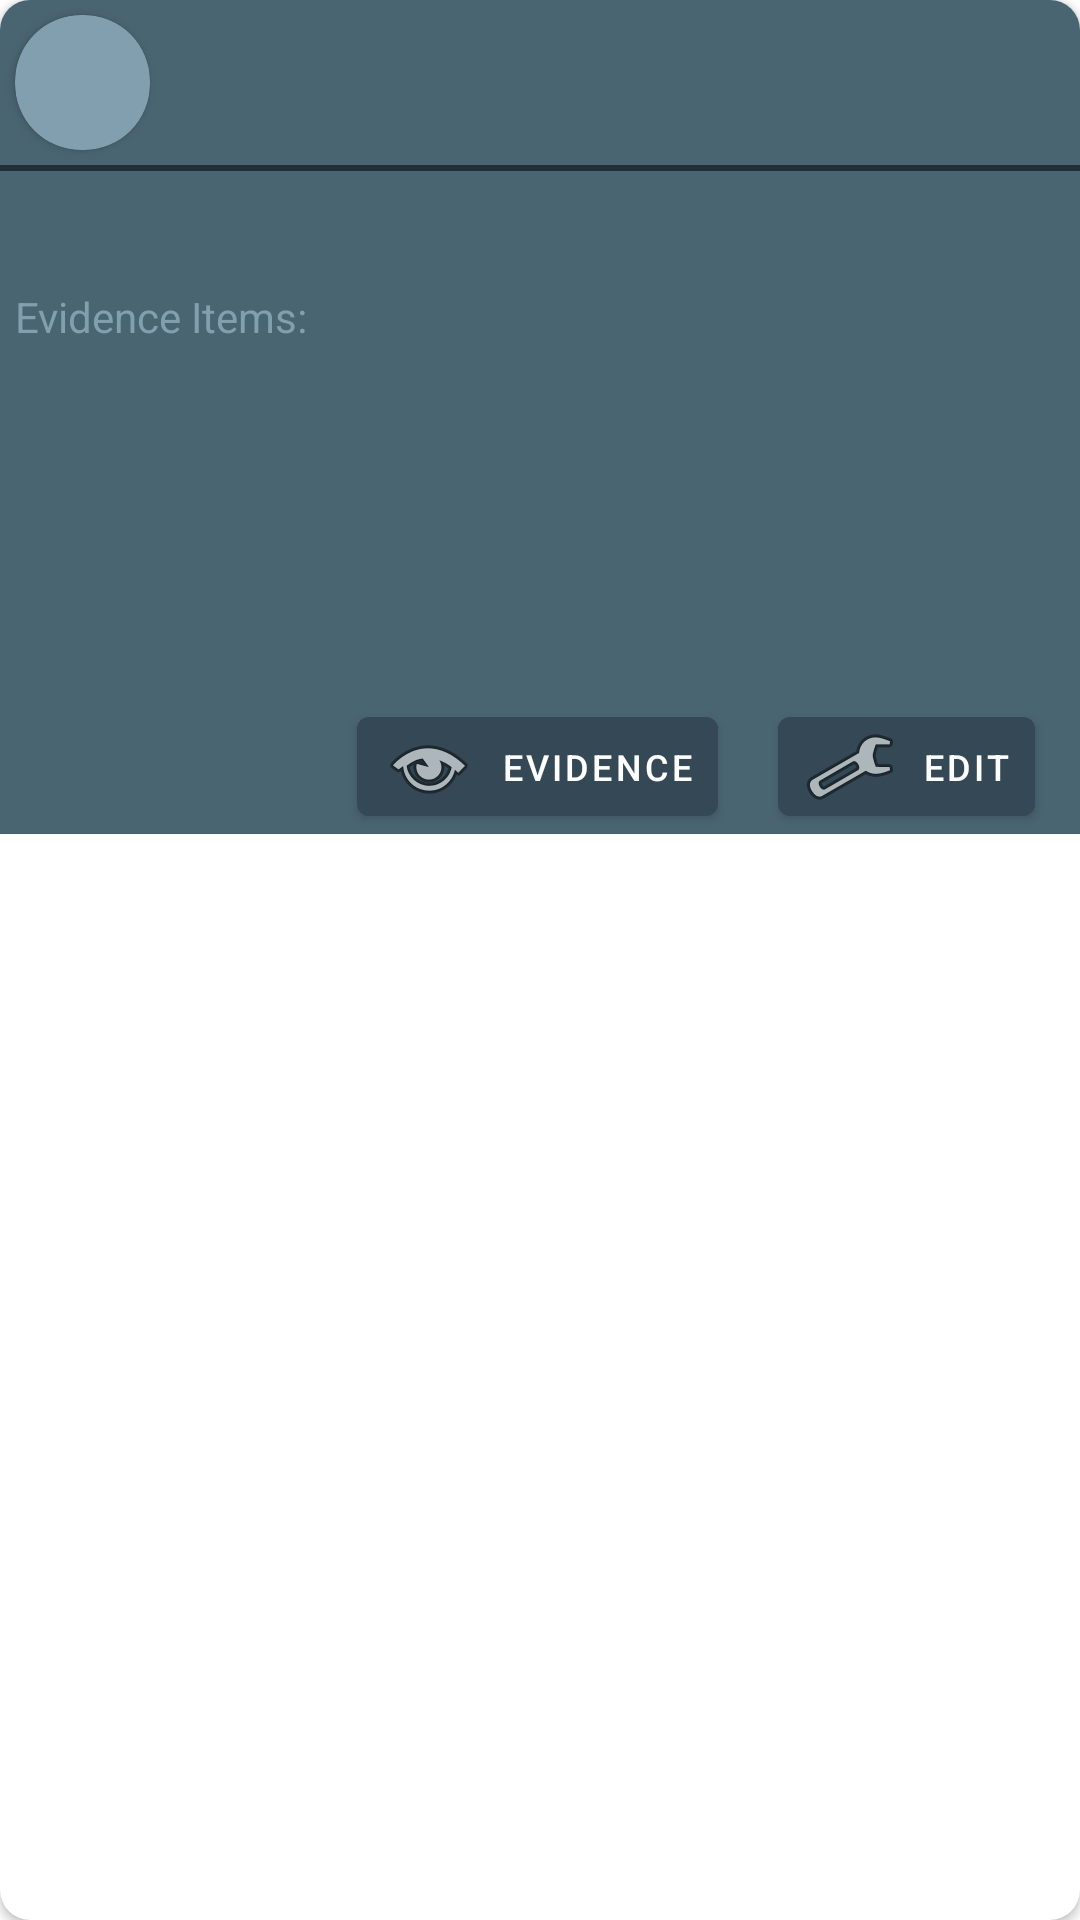

Write the Android layout XML for this screen, with the resource values it uses.
<!-- AndroidManifest.xml: application theme AppTheme -->
<!-- res/layout/fragment_case_file.xml -->
<androidx.cardview.widget.CardView xmlns:android="http://schemas.android.com/apk/res/android"
    xmlns:app="http://schemas.android.com/apk/res-auto"
    xmlns:tools="http://schemas.android.com/tools"
    style="@style/CardView.Light"
    android:layout_width="match_parent"
    android:layout_height="wrap_content"
    android:layout_marginTop="8dp"
    android:layout_marginStart="8dp"
    android:layout_marginEnd="8dp"
    app:cardCornerRadius="10dp">

    <androidx.constraintlayout.widget.ConstraintLayout
        android:layout_width="match_parent"
        android:layout_height="wrap_content"
        android:background="@color/colorAccent">

        <androidx.cardview.widget.CardView
            android:id="@+id/image_creator_card"
            android:layout_width="45dp"
            android:layout_height="45dp"
            android:layout_centerHorizontal="true"
            android:layout_marginStart="5dp"
            android:layout_marginTop="5dp"
            android:layout_marginEnd="5dp"
            android:elevation="12dp"
            app:cardBackgroundColor="@color/colorAccent2"
            app:cardCornerRadius="22dp"
            app:layout_constraintStart_toStartOf="parent"
            app:layout_constraintTop_toTopOf="parent">

            <ImageView
                android:id="@+id/image_creator_image"
                android:layout_width="match_parent"
                android:layout_height="match_parent"
                android:scaleType="centerCrop" />
        </androidx.cardview.widget.CardView>

        <TextView
            android:id="@+id/case_originating_agency"
            android:layout_width="0dp"
            android:layout_height="wrap_content"
            android:layout_marginStart="12dp"
            android:layout_marginTop="4dp"
            android:layout_marginEnd="16dp"
            android:textAppearance="@style/TextAppearance.AppCompat.Body2"
            android:textColor="#FFFFFFFF"
            app:layout_constraintEnd_toEndOf="parent"
            app:layout_constraintStart_toEndOf="@+id/image_creator_card"
            app:layout_constraintTop_toTopOf="@+id/image_creator_card"
            android:maxLines="1"/>


        <TextView
            android:id="@+id/case_file_case_number"
            android:layout_width="150dp"
            android:layout_height="wrap_content"
            android:maxLines="1"
            android:textAlignment="textEnd"
            android:textAppearance="@style/TextAppearance.AppCompat.Body2"
            android:textColor="@color/colorWhite"
            app:layout_constraintBottom_toBottomOf="@+id/case_file_agent"
            app:layout_constraintEnd_toEndOf="@+id/case_originating_agency"
            app:layout_constraintStart_toEndOf="@+id/case_file_agent" />

        <TextView
            android:id="@+id/case_file_agent"
            android:layout_width="150dp"
            android:layout_height="wrap_content"
            android:layout_marginStart="12dp"
            android:layout_marginBottom="4dp"
            android:maxLines="1"
            android:textAppearance="@style/TextAppearance.AppCompat.Body2"
            android:textColor="@color/colorAccent2"
            app:layout_constraintBottom_toBottomOf="@+id/image_creator_card"
            app:layout_constraintStart_toEndOf="@+id/image_creator_card" />

        <TextView
            android:id="@+id/case_file_date"
            android:layout_width="125dp"
            android:layout_height="wrap_content"
            android:layout_marginTop="5dp"
            android:lineSpacingExtra="8dp"
            android:maxLines="1"
            android:textAppearance="@style/TextAppearance.AppCompat.Body1"
            android:textColor="#FFFFFFFF"
            app:layout_constraintStart_toStartOf="@+id/image_creator_card"
            app:layout_constraintTop_toBottomOf="@+id/divider" />

        <TextView
            android:id="@+id/evidence_header"
            android:layout_width="125dp"
            android:layout_height="wrap_content"
            android:layout_marginTop="15dp"
            android:lineSpacingExtra="8dp"
            android:text="Evidence Items:"
            android:textAppearance="@style/TextAppearance.AppCompat.Body1"
            android:textColor="@color/colorAccent2"
            app:layout_constraintStart_toStartOf="@+id/case_file_date"
            app:layout_constraintTop_toBottomOf="@+id/case_file_date" />

        <TextView
            android:id="@+id/case_file_evidence_item_count"
            android:layout_width="125dp"
            android:layout_height="50dp"
            android:layout_marginTop="5dp"
            android:lineSpacingExtra="8dp"
            android:maxLines="1"
            android:textAlignment="textEnd"
            android:textAppearance="@style/TextAppearance.AppCompat.Body1"
            android:textColor="@color/colorWhite"
            android:textSize="30sp"
            android:textStyle="bold"
            app:layout_constraintStart_toStartOf="@+id/case_file_date"
            app:layout_constraintTop_toBottomOf="@+id/evidence_header" />

        <TextView
            android:id="@+id/case_file_status"
            android:layout_width="125dp"
            android:layout_height="wrap_content"
            android:layout_marginTop="10dp"
            android:lineSpacingExtra="8dp"
            android:maxLines="1"
            android:textAppearance="@style/TextAppearance.AppCompat.Body1"
            android:textColor="@color/colorBlack"
            app:layout_constraintStart_toStartOf="@+id/case_file_evidence_item_count"
            app:layout_constraintTop_toBottomOf="@+id/case_file_evidence_item_count" />

        <ImageView
            android:id="@+id/image_case_banner"
            android:layout_width="200dp"
            android:layout_height="140dp"
            android:layout_marginTop="5dp"
            android:layout_marginEnd="20dp"
            android:background="@drawable/fui_idp_button_background_github"
            android:scaleType="centerCrop"
            app:layout_constraintEnd_toEndOf="parent"
            app:layout_constraintTop_toBottomOf="@+id/divider" />

        <TextView
            android:id="@+id/case_file_address"
            android:layout_width="362dp"
            android:layout_height="16dp"
            android:layout_marginTop="5dp"
            android:lineSpacingExtra="8dp"
            android:textAppearance="@style/TextAppearance.AppCompat.Body1"
            android:textColor="#FFFFFFFF"
            app:layout_constraintStart_toStartOf="@+id/case_file_status"
            app:layout_constraintTop_toBottomOf="@+id/image_case_banner"
            android:maxLines="1"/>

        <TextView
            android:id="@+id/case_file_city"
            android:layout_width="140dp"
            android:layout_height="wrap_content"
            android:layout_marginTop="5dp"
            android:lineSpacingExtra="8dp"
            android:textAppearance="@style/TextAppearance.AppCompat.Body1"
            android:textColor="#FFFFFFFF"
            app:layout_constraintStart_toStartOf="@+id/case_file_address"
            app:layout_constraintTop_toBottomOf="@+id/case_file_address"
            android:maxLines="1"/>

        <Button
            android:id="@+id/bu_view_evidence"
            android:layout_width="wrap_content"
            android:layout_height="45dp"
            android:layout_marginEnd="20dp"
            android:drawableLeft="@android:drawable/ic_menu_view"
            android:minWidth="0dp"
            android:paddingStart="8dp"
            android:paddingEnd="8dp"
            android:text="Evidence"
            android:textColor="#FFFFFFFF"
            android:textSize="12sp"
            app:layout_constraintEnd_toStartOf="@+id/bu_edit_case"
            app:layout_constraintTop_toTopOf="@+id/bu_edit_case" />

        <Button
            android:id="@+id/bu_edit_case"
            android:layout_width="wrap_content"
            android:layout_height="45dp"
            android:layout_marginTop="10dp"
            android:layout_marginEnd="15dp"
            android:drawableLeft="@android:drawable/ic_menu_preferences"
            android:minWidth="0dp"
            android:paddingStart="8dp"
            android:paddingEnd="8dp"
            android:text="Edit"
            android:textColor="#FFFFFFFF"
            android:textSize="12sp"
            app:layout_constraintEnd_toEndOf="parent"
            app:layout_constraintTop_toBottomOf="@+id/case_file_address" />

        <View
            android:id="@+id/divider"
            android:layout_width="393dp"
            android:layout_height="2dp"
            android:layout_marginTop="5dp"
            android:background="@color/colorPrimaryDark"
            android:backgroundTint="@color/colorPrimaryDark"
            app:layout_constraintEnd_toEndOf="parent"
            app:layout_constraintStart_toStartOf="parent"
            app:layout_constraintTop_toBottomOf="@+id/image_creator_card" />

    </androidx.constraintlayout.widget.ConstraintLayout>

</androidx.cardview.widget.CardView>
<!-- resources referenced by this layout -->
<resources>
  <color name="colorAccent">#4A6572</color>
  <color name="colorAccent2">#FF819FAE</color>
  <color name="colorBlack">#000000</color>
  <color name="colorPrimaryDark">#232F34</color>
  <color name="colorWhite">#FFFFFF</color>
  <style name="AppTheme" parent="Theme.MaterialComponents.Light.DarkActionBar">
          
          <item name="colorPrimary">@color/colorPrimary</item>
          <item name="colorPrimaryDark">@color/colorPrimaryDark</item>
          <item name="colorAccent">@color/colorAccent</item>
      </style>
  <color name="colorPrimary">#344955</color>
</resources>
